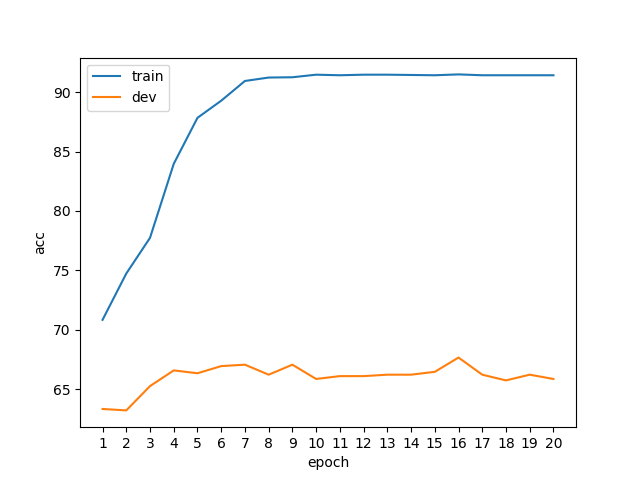

Values plotted in this chart, from the file beside it:
epoch, phase, acc
1, train, 70.84
1, dev, 63.34
2, train, 74.74
2, dev, 63.22
3, train, 77.74
3, dev, 65.26
4, train, 83.97
4, dev, 66.59
5, train, 87.84
5, dev, 66.35
6, train, 89.28
6, dev, 66.95
7, train, 90.94
7, dev, 67.07
8, train, 91.23
8, dev, 66.23
9, train, 91.25
9, dev, 67.07
10, train, 91.47
10, dev, 65.87
11, train, 91.42
11, dev, 66.11
12, train, 91.47
12, dev, 66.11
13, train, 91.47
13, dev, 66.23
14, train, 91.44
14, dev, 66.23
15, train, 91.42
15, dev, 66.47
16, train, 91.49
16, dev, 67.67
17, train, 91.42
17, dev, 66.23
18, train, 91.42
18, dev, 65.75
19, train, 91.42
19, dev, 66.23
20, train, 91.42
20, dev, 65.87
